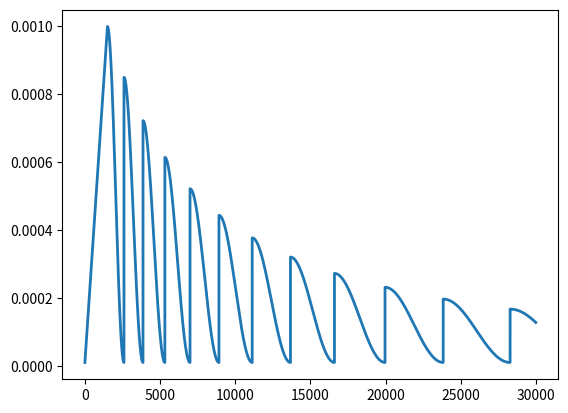

The matplotlib source for this figure:
import math




class CosineDecaySchedule :

    def __init__(self,lrMin,lrMax,tMaxIni,factor,lrDecayRate,warmUpSteps):
        """
        :param lrMin: The min learning rate in one schedule
        :param lrMax: The max learning rate in one schedule
        :param tMaxIni: The initial max training times in one schedule
        :param factor: increase tMaxIni by multiply this factor at every restart
        :param lrDecayRate : The decay rate of lrMax
        :param warmUpSteps :
        """
        self.lrMin = lrMin
        self.lrMax = lrMax
        self.curTT = 0.
        self.trainingTimes = tMaxIni
        self.factor = factor
        self.lrDecayRate = lrDecayRate
        self.warmUpSteps = warmUpSteps
        self.warmUpC = (lrMax - lrMin) / warmUpSteps
        print(self.warmUpC)
        self.ifWarmUp = True


    def calculateLearningRate(self):
        if self.ifWarmUp:
            return self.lrMin + self.warmUpC * self.curTT
        else:
            if self.curTT > self.trainingTimes:
                self.__restart()
            if self.lrMax > self.lrMin:
                lrC = float(self.lrMin) + 0.5 * (self.lrMax - self.lrMin) \
                      * (1. + math.cos(self.curTT / self.trainingTimes * math.pi))
                return lrC
            else:
                lrC = self.lrMin
                return lrC

    def step(self):
        self.curTT += 1
        if self.curTT == self.warmUpSteps and self.ifWarmUp is True:
            self.ifWarmUp = False
            self.curTT = 0

    def __restart(self):
        self.lrMax = self.lrMax * self.lrDecayRate
        self.curTT = 0
        self.trainingTimes = self.trainingTimes * self.factor
        self.ifWarmUp = False

if __name__ == "__main__":
    testSche = CosineDecaySchedule(1e-5,1e-3,1100,1.15,0.85,1500)
    testTotalTrainingTimes = 30000
    x = []
    for i in range(testTotalTrainingTimes):
        x.append(testSche.calculateLearningRate())
        testSche.step()
    import matplotlib.pyplot as  plt
    plt.figure()
    plt.plot([i for i in range(testTotalTrainingTimes)],x , lw = 2)
    plt.show()

